2-way image classification set "img" from GitHub (JoelsonSartoriJr/ReconhecimentoCurvas); label vocabulary: elipse, parabola.

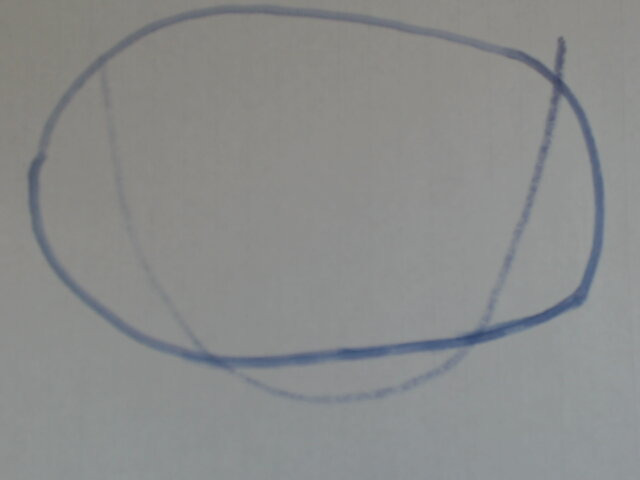
Label: elipse

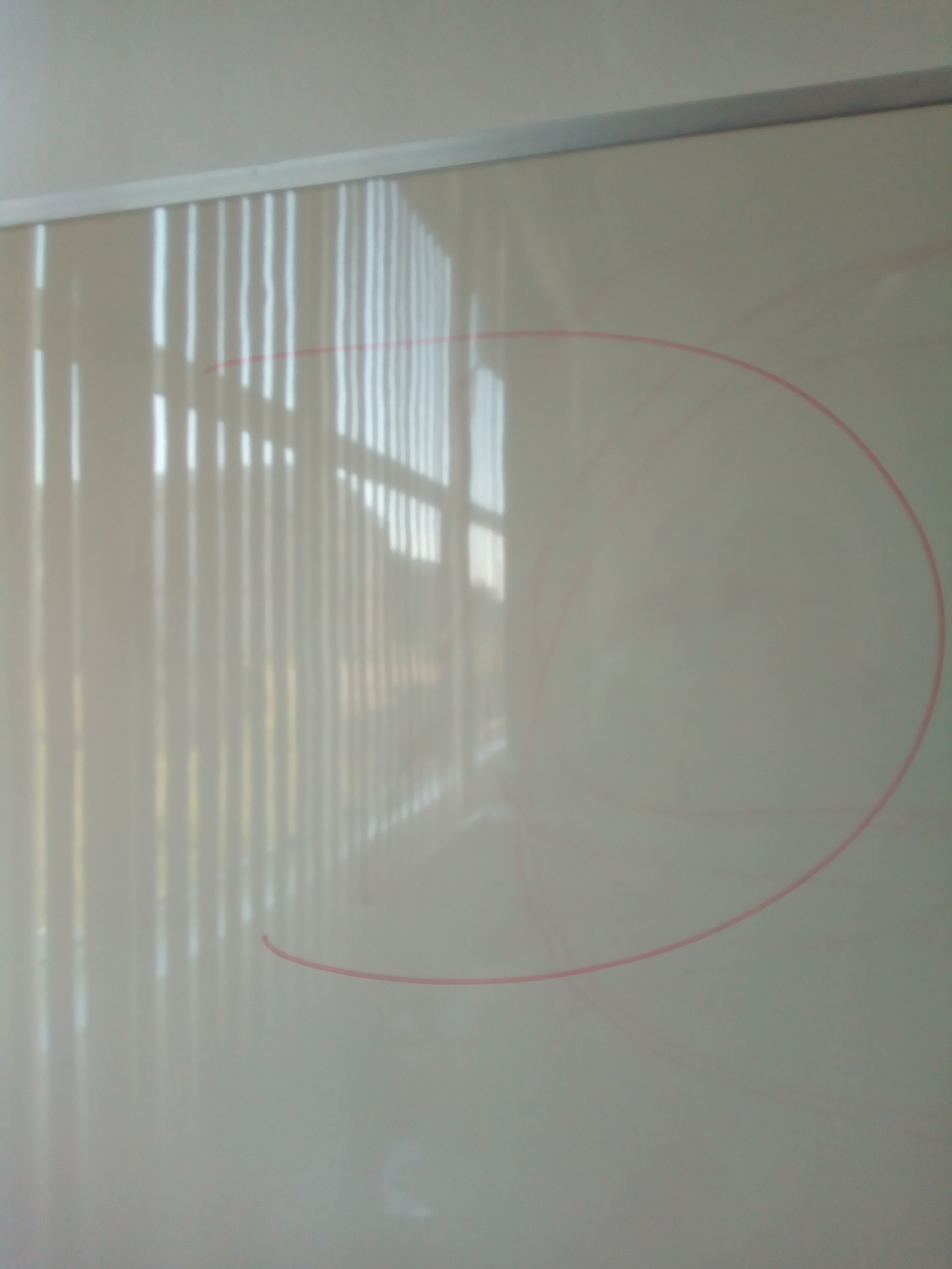
Label: parabola

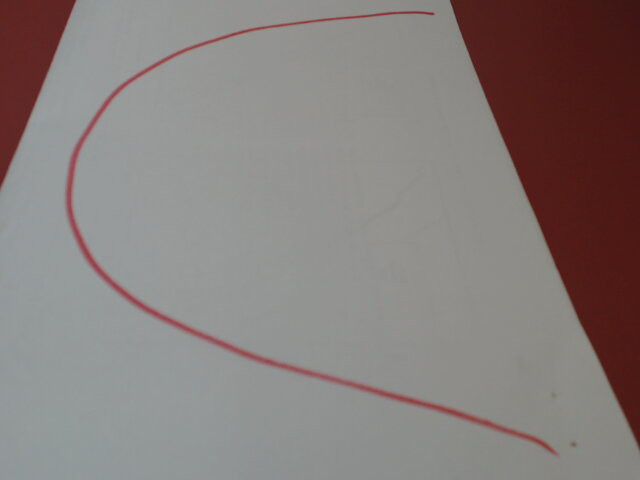
Label: parabola

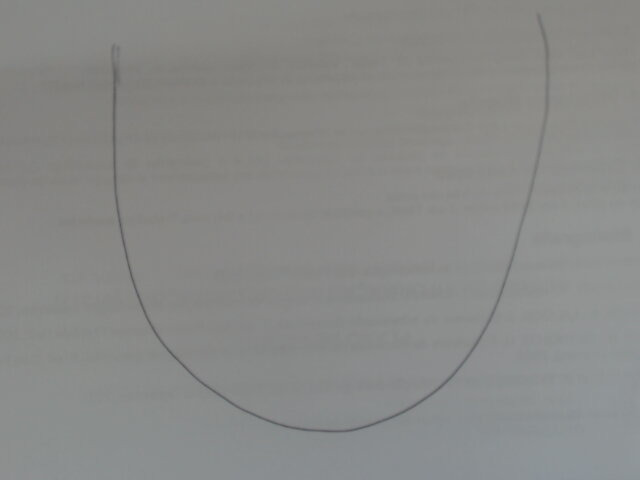
Label: parabola

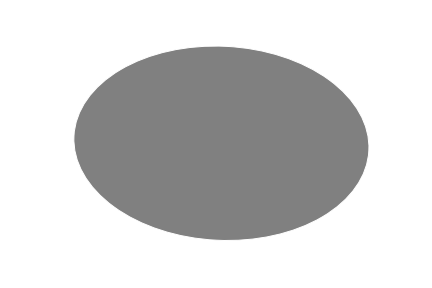
Label: elipse

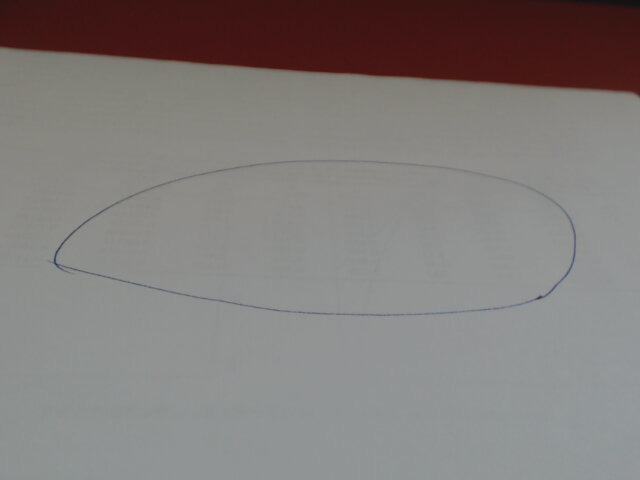
Label: elipse
